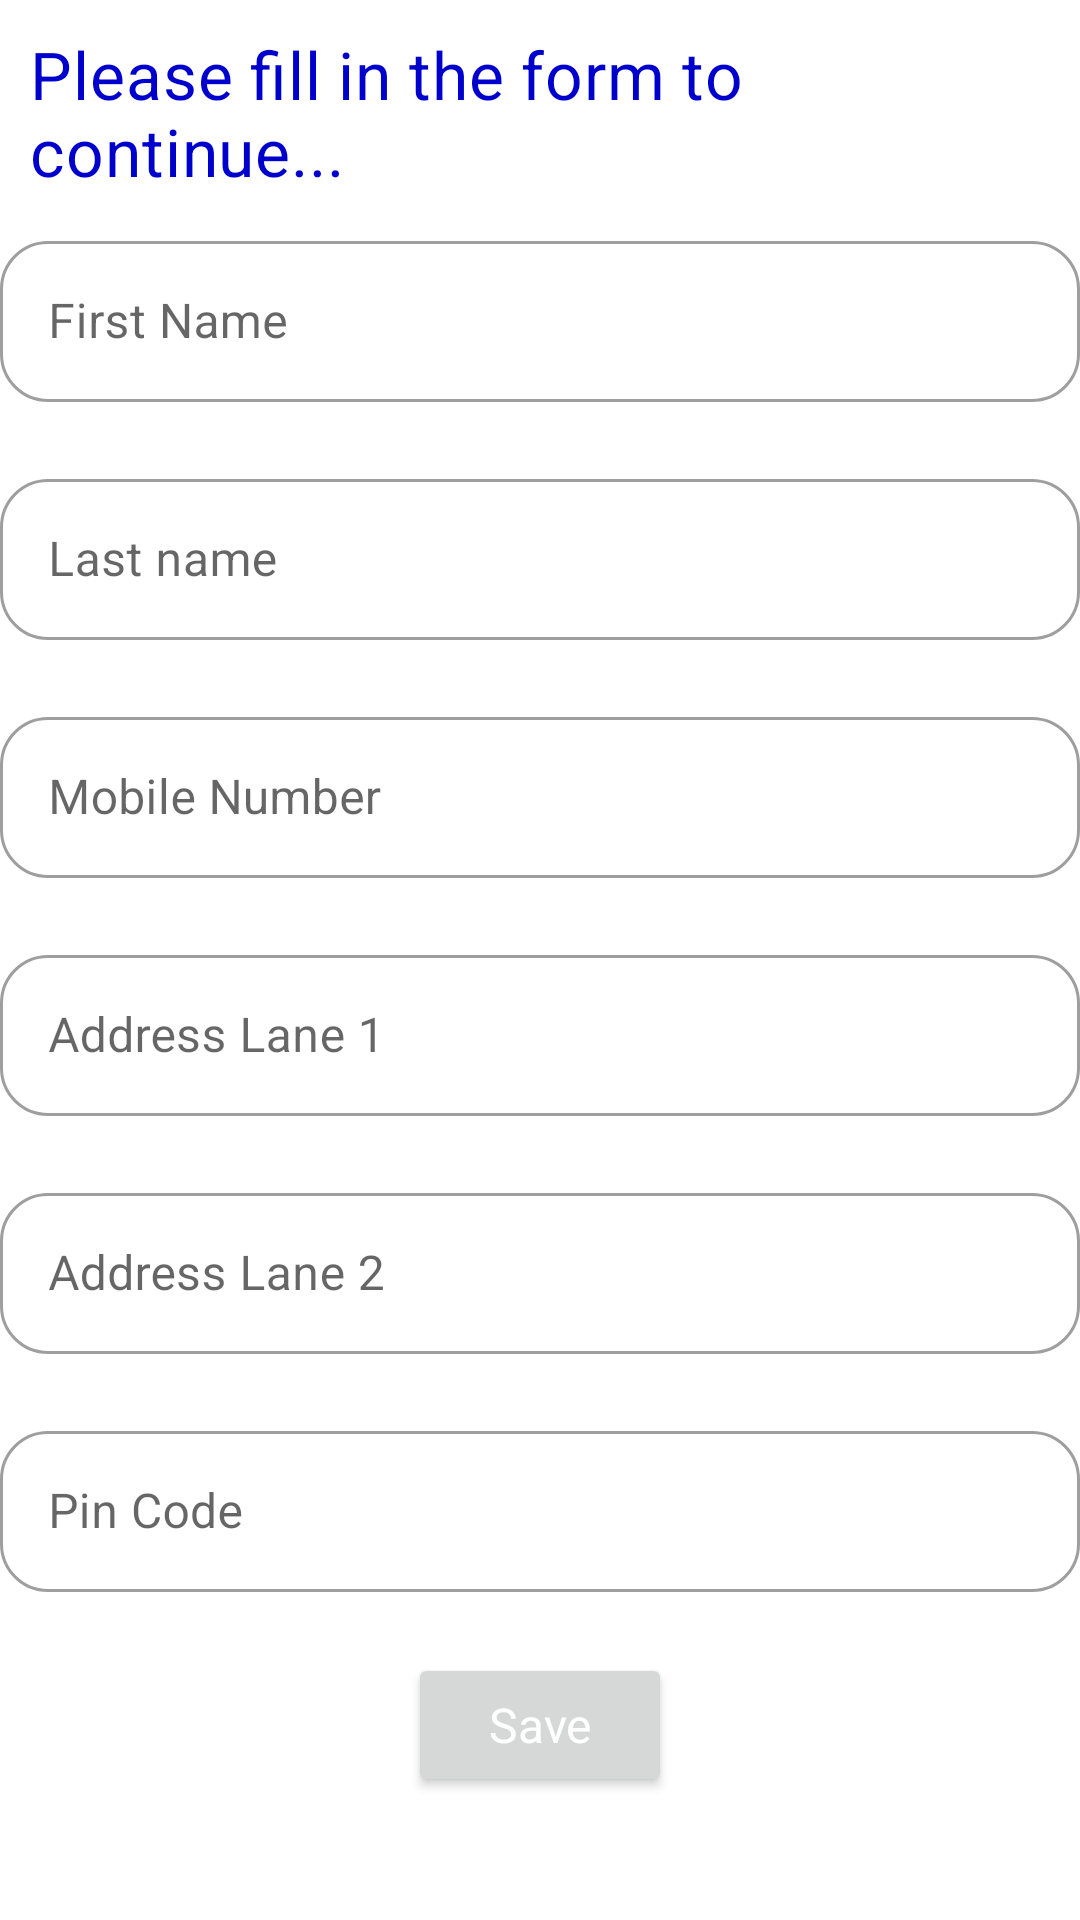

The Android layout XML behind this screen, and the referenced resources:
<!-- AndroidManifest.xml: application theme MyAppMaterialTheme -->
<!-- res/layout/activity_customer_registration.xml -->
<?xml version="1.0" encoding="utf-8"?>
<LinearLayout xmlns:android="http://schemas.android.com/apk/res/android"
    xmlns:app="http://schemas.android.com/apk/res-auto"
    xmlns:tools="http://schemas.android.com/tools"
    android:layout_width="match_parent"
    android:orientation="vertical"
    android:layout_marginLeft="10dp"
    android:layout_marginRight="10dp"
    android:layout_height="match_parent"
    tools:context=".activity.CustomerRegistrationActivity">
    <TextView
        android:id="@+id/registration_title"
        android:layout_width="wrap_content"
        android:layout_height="wrap_content"
        android:layout_margin="10dp"
        android:text="Please fill in the form to continue..."
        android:textAppearance="@style/TextAppearance.MaterialComponents.Headline6"
        android:textColor="@color/blue"
        android:textSize="22sp" />

    <com.google.android.material.textfield.TextInputLayout
        style="@style/Widget.MaterialComponents.TextInputLayout.OutlinedBox"
        android:layout_width="match_parent"
        android:layout_height="wrap_content"
        android:hint="@string/first_name"
        app:errorEnabled="true">

        <com.google.android.material.textfield.TextInputEditText
            android:id="@+id/first_name"
            android:layout_width="match_parent"
            android:layout_height="wrap_content"
            android:inputType="text"
            android:padding="16dp"
            android:textSize="16sp" />
    </com.google.android.material.textfield.TextInputLayout>

    <com.google.android.material.textfield.TextInputLayout
        style="@style/Widget.MaterialComponents.TextInputLayout.OutlinedBox"
        android:layout_width="match_parent"
        android:layout_height="wrap_content"
        android:hint="@string/last_name"
        app:errorEnabled="true">

        <com.google.android.material.textfield.TextInputEditText
            android:layout_width="match_parent"
            android:id="@+id/last_name"
            android:layout_height="wrap_content"
            android:inputType="text"
            android:padding="16dp"
            android:textSize="16sp" />
    </com.google.android.material.textfield.TextInputLayout>

    <com.google.android.material.textfield.TextInputLayout
        style="@style/Widget.MaterialComponents.TextInputLayout.OutlinedBox"
        android:layout_width="match_parent"
        android:layout_height="wrap_content"
        android:hint="@string/mobile_number"
        app:errorEnabled="true">

        <com.google.android.material.textfield.TextInputEditText
            android:id="@+id/mobile_number"
            android:layout_width="match_parent"
            android:layout_height="wrap_content"

            android:inputType="number"
            android:maxLength="10"
            android:padding="16dp"
            android:textSize="16sp" />
    </com.google.android.material.textfield.TextInputLayout>
    <com.google.android.material.textfield.TextInputLayout
        style="@style/Widget.MaterialComponents.TextInputLayout.OutlinedBox"
        android:layout_width="match_parent"
        android:layout_height="wrap_content"
        android:hint="@string/lane_1"
        app:errorEnabled="true">

        <com.google.android.material.textfield.TextInputEditText
            android:id="@+id/address_lane1"
            android:layout_width="match_parent"
            android:layout_height="wrap_content"
            android:inputType="textMultiLine"
            android:padding="16dp"
            android:textSize="16sp" />
    </com.google.android.material.textfield.TextInputLayout>
    <com.google.android.material.textfield.TextInputLayout
        style="@style/Widget.MaterialComponents.TextInputLayout.OutlinedBox"
        android:layout_width="match_parent"
        android:layout_height="wrap_content"
        android:hint="@string/address_lane_2"
        app:errorEnabled="true">

        <com.google.android.material.textfield.TextInputEditText
            android:id="@+id/address_lane2"
            android:layout_width="match_parent"
            android:layout_height="wrap_content"
            android:inputType="textMultiLine"
            android:padding="16dp"
            android:textSize="16sp" />
    </com.google.android.material.textfield.TextInputLayout>
    <com.google.android.material.textfield.TextInputLayout
        style="@style/Widget.MaterialComponents.TextInputLayout.OutlinedBox"
        android:layout_width="match_parent"
        android:layout_height="wrap_content"
        android:hint="@string/pin_code"
        app:errorEnabled="true">

        <com.google.android.material.textfield.TextInputEditText
            android:id="@+id/pincode"
            android:layout_width="match_parent"
            android:layout_height="wrap_content"
            android:inputType="numberDecimal"
            android:maxLength="6"
            android:padding="16dp"
            android:textSize="16sp" />
    </com.google.android.material.textfield.TextInputLayout>


    <Button
        android:id="@+id/save_btn_2"
        android:layout_width="wrap_content"
        android:layout_height="wrap_content"
        android:layout_gravity="center"
        android:layout_marginStart="32dp"
        android:layout_marginEnd="32dp"
        android:onClick="onClickSave"
        android:text="Save"
        android:textAllCaps="false"
        android:textColor="@android:color/background_light"
        android:textSize="16sp" />
</LinearLayout>
<!-- resources referenced by this layout -->
<resources>
  <color name="blue">#0000cd</color>
  <string name="address_lane_2">Address Lane 2</string>
  <string name="first_name">First Name</string>
  <string name="lane_1">Address Lane 1</string>
  <string name="last_name">Last name</string>
  <string name="mobile_number">Mobile Number</string>
  <string name="pin_code">Pin Code</string>
  <style name="MyAppMaterialTheme" parent="Theme.MaterialComponents.Light.NoActionBar">
          
          
          
          
  
  
          <item name="colorPrimary">#6200ee</item>
          <item name="colorPrimaryVariant">#3700b3</item>
          
          <item name="colorPrimaryDark">#3700b3</item>
  
          <item name="colorSecondary">#03DAC6</item>
          <item name="colorSecondaryVariant">#018786</item>
  
          <item name="colorOnPrimary">#FFFFFF</item>
          <item name="colorOnSecondary">#000000</item>
  
          <item name="colorError">#FFFFFF</item>
          <item name="colorOnError">#B00020</item>
  
          <item name="colorOnPrimarySurface">#B00020</item>
  
          <item name="colorSurface">#FFFFFF</item>
          <item name="android:colorBackground">@color/background</item>
          <item name="actionMenuTextColor">#ffff00</item>
          <item name="colorOnSurface">#000000</item>
          <item name="colorOnBackground">#000000</item>
          
          <item name="android:fontFamily" />
  
          <item name="shapeAppearanceSmallComponent">@style/ShapeTest</item>
          
          <item name="materialButtonOutlinedStyle">@style/ButtonStyle</item>
  
          <item name="shapeAppearanceMediumComponent">@style/MyMediumShape</item>
  
          <item name="materialCardViewStyle">@style/MyCardStyle</item>
      </style>
  <color name="background">#FFFFFF</color>
  <style name="ShapeTest" parent="ShapeAppearance.MaterialComponents.SmallComponent">
          <item name="cornerFamilyTopLeft">rounded</item>
          <item name="cornerFamilyTopRight">rounded</item>
          <item name="cornerFamilyBottomLeft">rounded</item>
          <item name="cornerFamilyBottomRight">rounded</item>
          
          <item name="strokeColor">#000000</item>
          <item name="cornerSize">16dp</item>
      </style>
  <style name="ButtonStyle" parent="Widget.MaterialComponents.Button.OutlinedButton">
          <item name="strokeWidth">1dp</item>
      </style>
  <style name="MyMediumShape" parent="ShapeAppearance.MaterialComponents.MediumComponent">
          <item name="cornerFamilyTopLeft">rounded</item>
          <item name="cornerFamilyTopRight">rounded</item>
          <item name="cornerFamilyBottomLeft">rounded</item>
          <item name="cornerFamilyBottomRight">rounded</item>
          
          
          <item name="cornerSize">2dp</item>
          <item name="android:elevation">8dp</item>
      </style>
  <style name="MyCardStyle" parent="Widget.MaterialComponents.CardView">
          <item name="cardElevation">8dp</item>
          <item name="android:focusable">true</item>
          <item name="android:clickable">true</item>
          <item name="enforceMaterialTheme">true</item>
          <item name="android:padding">16dp</item>
  
      </style>
</resources>
